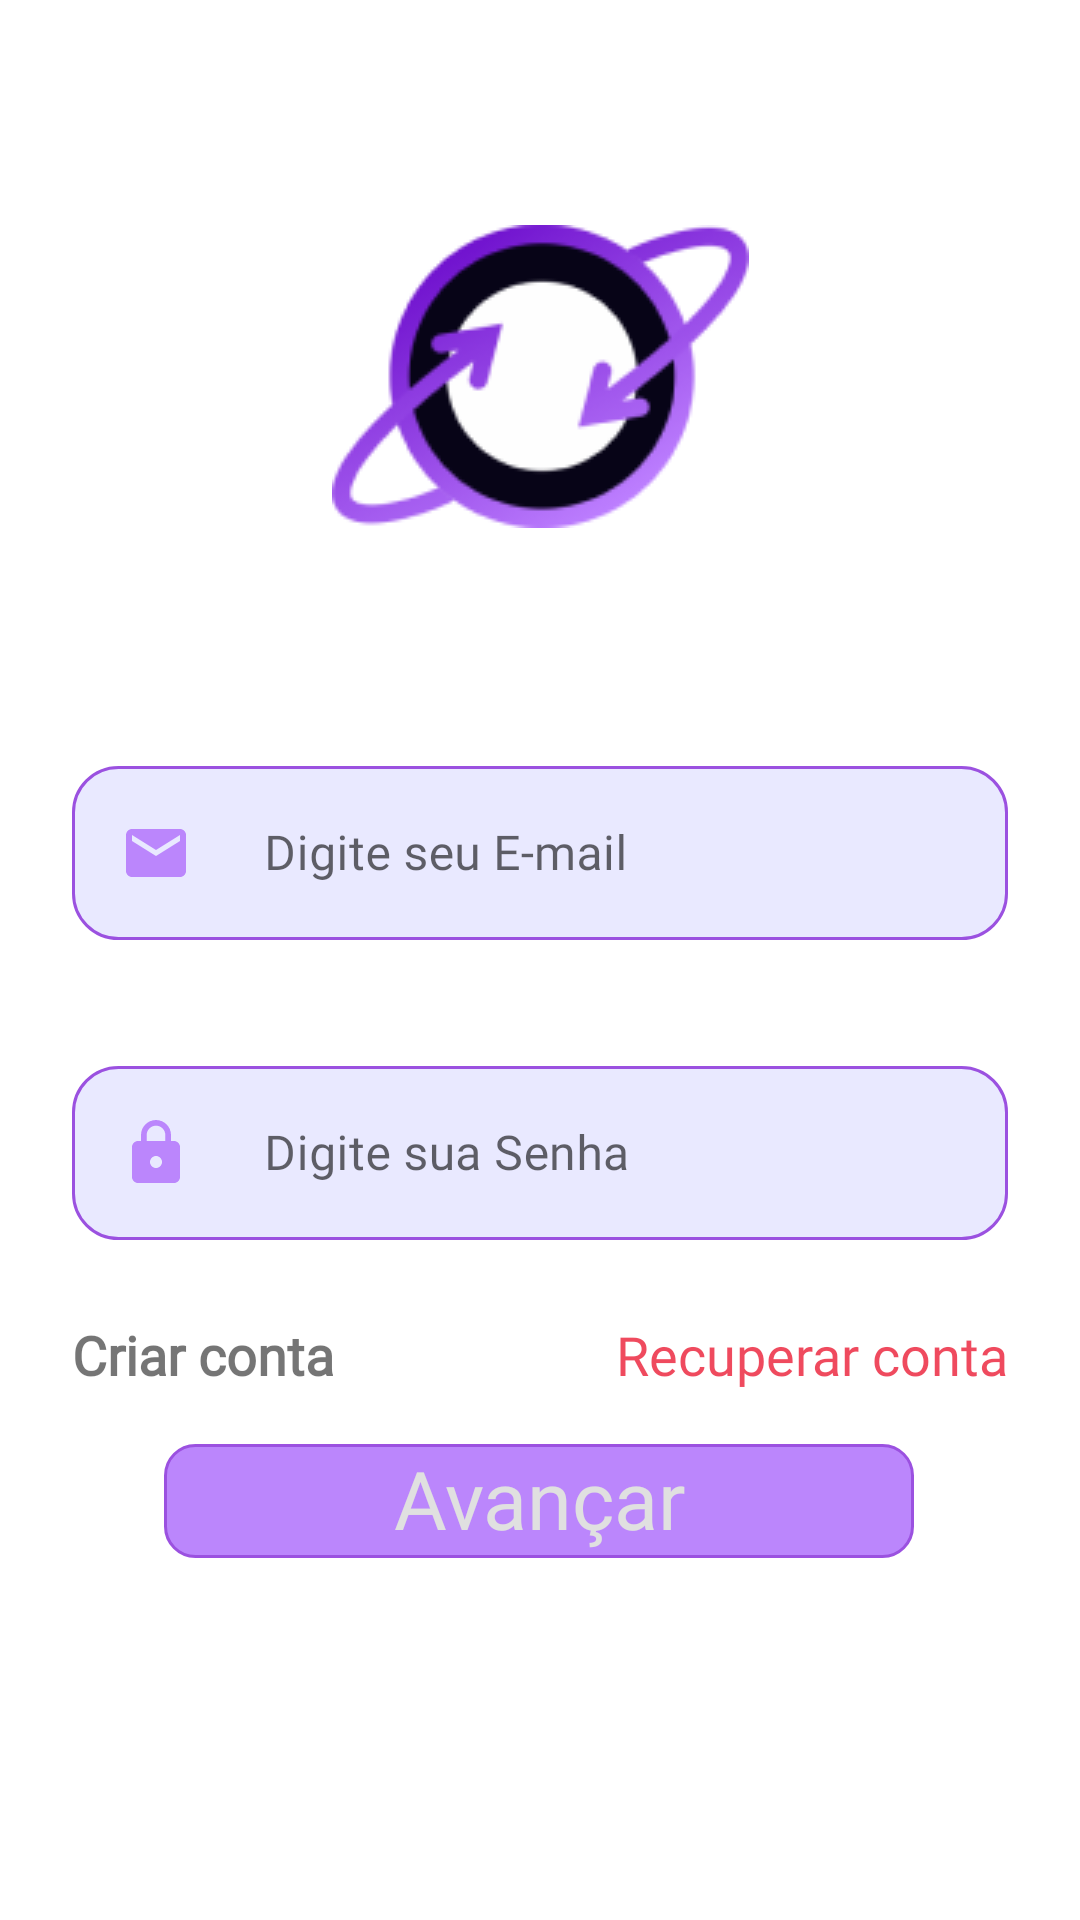

Reconstruct the res/layout file that produces this screen, plus the resources it refers to.
<!-- AndroidManifest.xml: application theme Theme.TimePad -->
<!-- res/layout/activity_login.xml -->
<?xml version="1.0" encoding="utf-8"?>
<androidx.constraintlayout.widget.ConstraintLayout xmlns:android="http://schemas.android.com/apk/res/android"
    xmlns:app="http://schemas.android.com/apk/res-auto"
    xmlns:tools="http://schemas.android.com/tools"
    android:layout_width="match_parent"
    android:layout_height="match_parent"
    tools:context=".Login.LoginActivity">

    <ImageView
        android:id="@+id/img_logo"
        android:layout_width="wrap_content"
        android:layout_height="wrap_content"
        android:layout_marginTop="75dp"
        app:layout_constraintEnd_toEndOf="parent"
        app:layout_constraintStart_toStartOf="parent"
        app:layout_constraintTop_toTopOf="parent"
        app:srcCompat="@drawable/logo" />

    <com.google.android.material.textfield.TextInputLayout
        android:id="@+id/loginEmail"
        style="@style/Widget.MaterialComponents.TextInputLayout.OutlinedBox"
        android:layout_width="0dp"
        android:layout_height="wrap_content"
        android:layout_marginStart="24dp"
        android:layout_marginTop="250dp"
        android:layout_marginEnd="24dp"
        android:hint="Digite seu E-mail"
        app:layout_constraintEnd_toEndOf="parent"
        app:layout_constraintStart_toStartOf="parent"
        app:layout_constraintTop_toTopOf="parent">

        <com.google.android.material.textfield.TextInputEditText
            android:id="@+id/etEmail"
            android:layout_width="match_parent"
            android:layout_height="wrap_content"
            android:background="@drawable/bordas_arredondadas"
            android:drawableStart="@drawable/ic_baseline_email_24"
            android:drawablePadding="24dp"
            android:fontFamily="@font/rubikmedium"
            android:inputType="textPersonName"
            android:textColor="@color/black" />
    </com.google.android.material.textfield.TextInputLayout>


    <com.google.android.material.textfield.TextInputLayout
        android:id="@+id/tplSenha"
        style="@style/Widget.MaterialComponents.TextInputLayout.OutlinedBox"
        android:layout_width="0dp"
        android:layout_height="wrap_content"
        android:layout_marginStart="24dp"
        android:layout_marginTop="350dp"
        android:layout_marginEnd="24dp"
        android:hint="Digite sua Senha"
        app:layout_constraintEnd_toEndOf="parent"
        app:layout_constraintStart_toStartOf="parent"
        app:layout_constraintTop_toTopOf="parent">

        <com.google.android.material.textfield.TextInputEditText
            android:id="@+id/loginSenha"
            android:layout_width="match_parent"
            android:layout_height="wrap_content"
            android:background="@drawable/bordas_arredondadas"
            android:drawableStart="@drawable/ic_senha"
            android:drawablePadding="24dp"
            android:fontFamily="@font/rubikmedium"
            android:inputType="textPersonName"
            android:textColor="@color/black" />
    </com.google.android.material.textfield.TextInputLayout>

    <TextView
        android:id="@+id/txt_criar"
        android:layout_width="wrap_content"
        android:layout_height="wrap_content"
        android:layout_marginStart="24dp"
        android:layout_marginTop="26dp"
        android:fontFamily="@font/rubikmedium"
        android:text="Criar conta"
        android:textSize="18dp"
        android:textStyle="bold"
        app:layout_constraintStart_toStartOf="parent"
        app:layout_constraintTop_toBottomOf="@+id/tplSenha" />

    <TextView
        android:id="@+id/txt_recuperar"
        android:layout_width="wrap_content"
        android:layout_height="wrap_content"
        android:layout_marginTop="26dp"
        android:layout_marginEnd="24dp"
        android:fontFamily="@font/rubikmedium"
        android:text="Recuperar conta"
        android:textColor="@color/vermelho"
        android:alpha="0.8"
        android:textSize="18dp"
        app:layout_constraintEnd_toEndOf="parent"
        app:layout_constraintTop_toBottomOf="@+id/tplSenha" />


    <TextView
        android:id="@+id/btn_avancar"
        android:layout_width="250dp"
        android:layout_height="38dp"
        android:layout_marginTop="68dp"
        android:background="@drawable/bordas_arredondadas_2"
        android:fontFamily="@font/rubikmedium"
        android:onClick="validaDados"
        android:text="Avançar"
        android:textAlignment="center"
        android:textColor="@color/cinza2"
        android:textSize="27sp"
        app:layout_constraintEnd_toEndOf="parent"
        app:layout_constraintHorizontal_bias="0.496"
        app:layout_constraintStart_toStartOf="parent"
        app:layout_constraintTop_toBottomOf="@+id/tplSenha" />

    <ProgressBar
        android:id="@+id/progressBar"
        style="?android:attr/progressBarStyle"
        android:layout_width="wrap_content"
        android:layout_height="wrap_content"
        android:layout_marginTop="24dp"
        android:theme="@style/Theme.ProgressBar"
        android:visibility="gone"
        app:layout_constraintEnd_toEndOf="parent"
        app:layout_constraintHorizontal_bias="0.498"
        app:layout_constraintStart_toStartOf="parent"
        app:layout_constraintTop_toBottomOf="@+id/btn_avancar"
        tools:visibility="visible" />


</androidx.constraintlayout.widget.ConstraintLayout>
<!-- resources referenced by this layout -->
<resources>
  <color name="black">#FF000000</color>
  <color name="cinza2">#e0e0e0</color>
  <color name="vermelho">#EB1D36</color>
  <!-- drawable bordas_arredondadas (drawable) -->
  <?xml version="1.0" encoding="utf-8"?>
  <shape xmlns:android="http://schemas.android.com/apk/res/android">
  
      <stroke android:width="1dp"
          android:color="@color/roxo"/>
      <corners android:radius="15dp"/>
      <solid android:color="#E9E9FF"/>
  </shape>
  <!-- drawable bordas_arredondadas_2 (drawable) -->
  <?xml version="1.0" encoding="utf-8"?>
  <shape xmlns:android="http://schemas.android.com/apk/res/android">
  
      <stroke android:width="1dp"
          android:color="@color/roxo"/>
      <corners android:radius="10dp"/>
      <solid android:color="@color/roxo2"/>
  </shape>
  <!-- drawable ic_baseline_email_24 (drawable) -->
  <vector android:height="24dp" android:tint="@color/roxo2"
      android:viewportHeight="24" android:viewportWidth="24"
      android:width="24dp" xmlns:android="http://schemas.android.com/apk/res/android">
      <path android:fillColor="@android:color/white" android:pathData="M20,4L4,4c-1.1,0 -1.99,0.9 -1.99,2L2,18c0,1.1 0.9,2 2,2h16c1.1,0 2,-0.9 2,-2L22,6c0,-1.1 -0.9,-2 -2,-2zM20,8l-8,5 -8,-5L4,6l8,5 8,-5v2z"/>
  </vector>
  <!-- drawable ic_senha (drawable) -->
  <vector android:height="24dp" android:tint="@color/roxo2"
      android:viewportHeight="24" android:viewportWidth="24"
      android:width="24dp" xmlns:android="http://schemas.android.com/apk/res/android">
      <path android:fillColor="@android:color/white" android:pathData="M18,8h-1L17,6c0,-2.76 -2.24,-5 -5,-5S7,3.24 7,6v2L6,8c-1.1,0 -2,0.9 -2,2v10c0,1.1 0.9,2 2,2h12c1.1,0 2,-0.9 2,-2L20,10c0,-1.1 -0.9,-2 -2,-2zM12,17c-1.1,0 -2,-0.9 -2,-2s0.9,-2 2,-2 2,0.9 2,2 -0.9,2 -2,2zM15.1,8L8.9,8L8.9,6c0,-1.71 1.39,-3.1 3.1,-3.1 1.71,0 3.1,1.39 3.1,3.1v2z"/>
  </vector>
  <!-- drawable logo: png bitmap (drawable-v24, 11130 bytes) -->
  <style name="Theme.ProgressBar" parent="Theme.MaterialComponents.DayNight.NoActionBar">
  
          <item name="colorAccent">@color/roxo2</item>
  
      </style>
  <style name="Theme.TimePad" parent="Theme.MaterialComponents.DayNight.NoActionBar">
          
          <item name="colorPrimary">@color/purple_500</item>
          <item name="colorPrimaryVariant">@color/purple_700</item>
          <item name="colorOnPrimary">@color/white</item>
          
          <item name="colorSecondary">@color/teal_200</item>
          <item name="colorSecondaryVariant">@color/teal_700</item>
          <item name="colorOnSecondary">@color/black</item>
          
          <item name="android:statusBarColor" tools:targetApi="l">?attr/colorPrimaryVariant</item>
          
      </style>
  <color name="roxo">#9B51E0</color>
  <color name="roxo2">#FFBB86FC</color>
  <color name="purple_500">#FF6200EE</color>
  <color name="purple_700">#FF3700B3</color>
  <color name="white">#FFFFFFFF</color>
  <color name="teal_200">#FF03DAC5</color>
  <color name="teal_700">#FF018786</color>
</resources>
